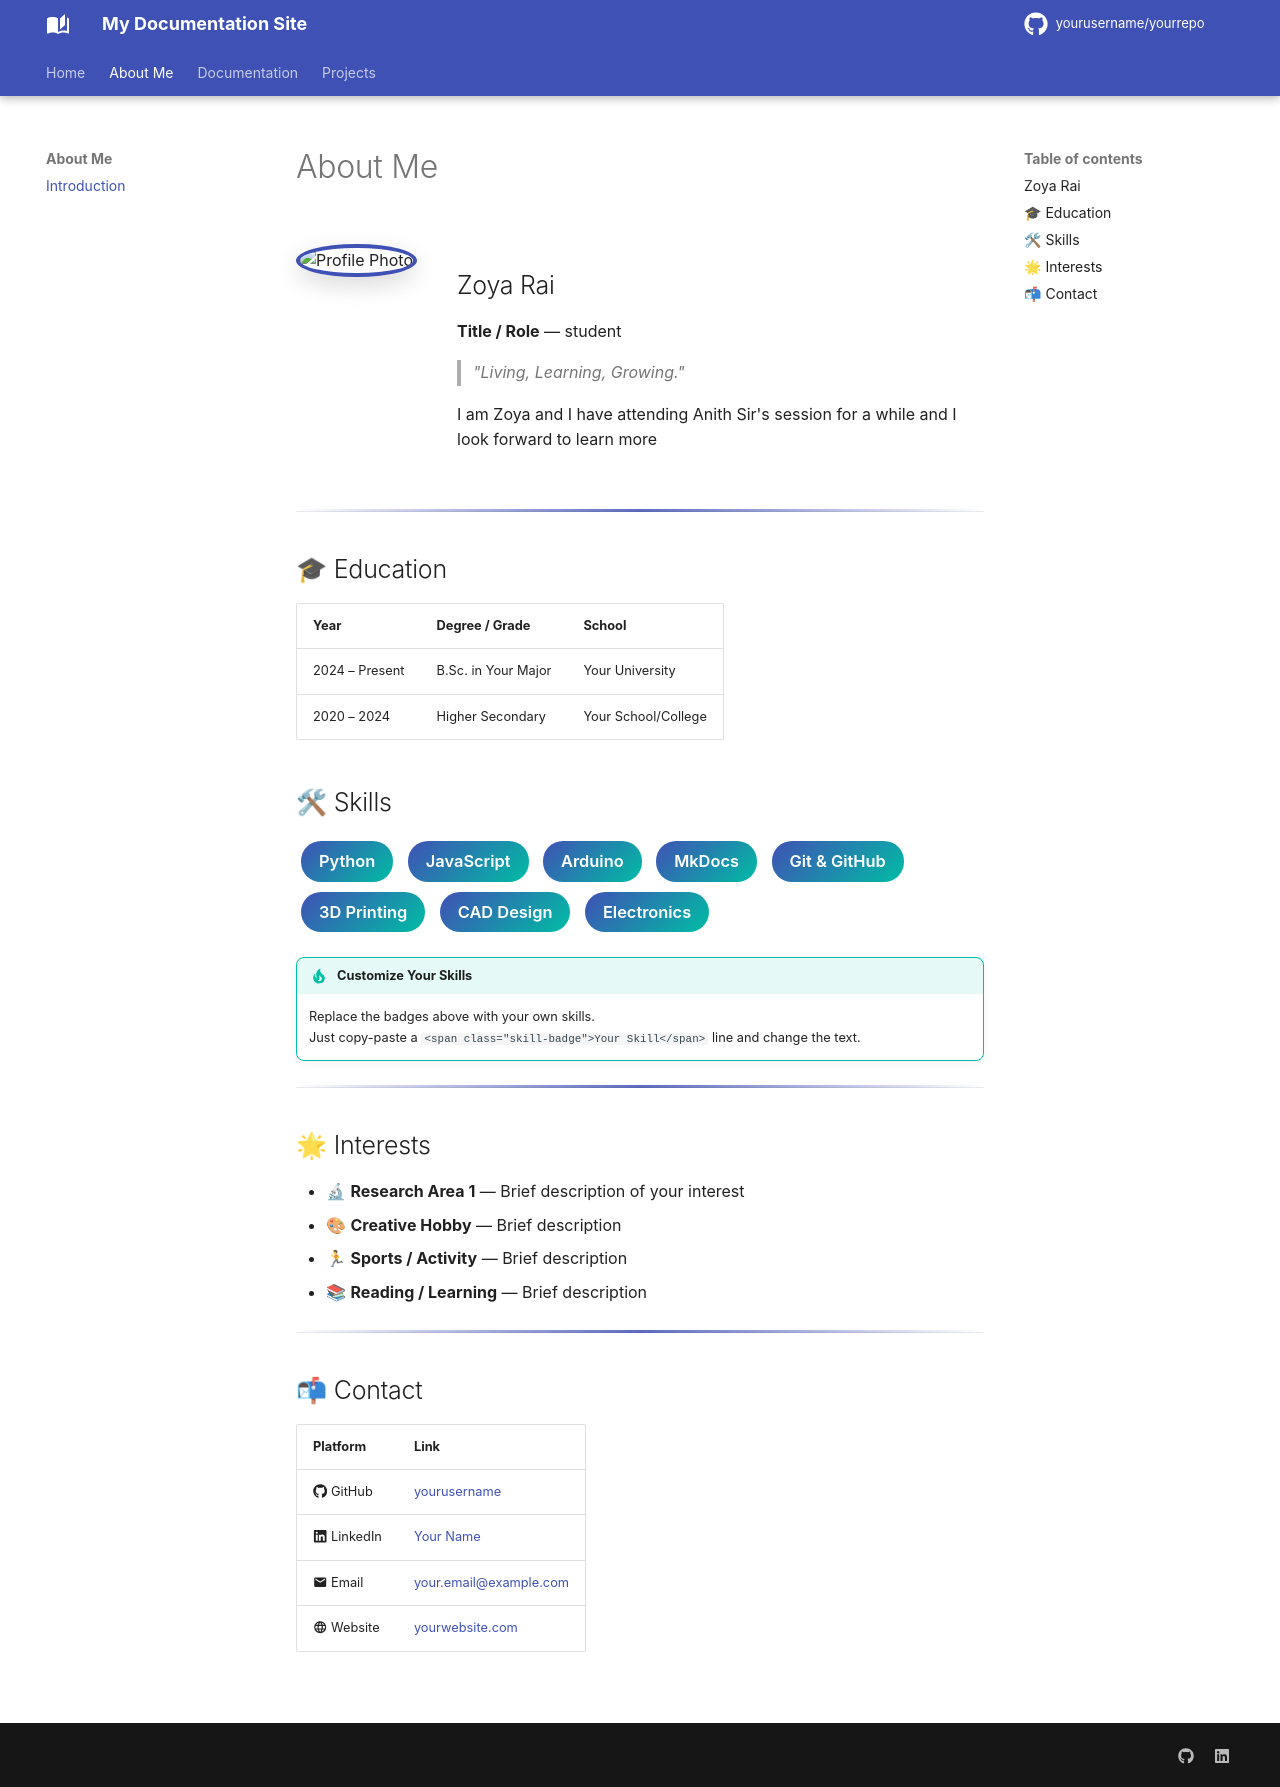

repository: zoyarai2026-lgtm/Zoya-s-session · page: about/index.html · generator: mkdocs

---
title: About Me
---

# About Me

<!-- ============================================================
     I am Zoya and I had been atending Anith Sir's session for a while and I look forward to learning more and I love to learn new things and develop new skills.
     

     https://drive.google.com/file/d/1QMsDQ7wEg_jhiljBwH5cfo0NMbdfcZkI/view
     ============================================================ -->

<div class="profile-section" markdown>

<!-- ── Profile Photo ─────────────────────────────────────────
     To embed a photo from Google Drive:
     1. Upload your photo to Google Drive
     2. Right-click → Share → "Anyone with the link"
     3. Copy the FILE ID from the share link
        (e.g., https://drive.google.com/file/d/FILE_ID/view)
     4. Replace YOUR_FILE_ID below
     ──────────────────────────────────────────────────────── -->

<img class="profile-photo" src="https://drive.google.com/thumbnail?id=1u1_Mebw0WiAgEy98OZ64ls9IW0oCBlAh&sz=w400" alt="Profile Photo">


<div class="profile-info" markdown>

## Zoya Rai

**Title / Role** — student

> _"Living, Learning, Growing."_

I am Zoya and I have attending Anith Sir's session for a while and I look forward to learn more


</div>

</div>

<hr class="section-divider">

## 🎓 Education

| Year | Degree / Grade | School |
|------|-----------------|-------------|
| 2024 – Present | B.Sc. in Your Major | Your University |
| 2020 – 2024 | Higher Secondary | Your School/College |

## 🛠 Skills

<div markdown>

<span class="skill-badge">Python</span>
<span class="skill-badge">JavaScript</span>
<span class="skill-badge">Arduino</span>
<span class="skill-badge">MkDocs</span>
<span class="skill-badge">Git & GitHub</span>
<span class="skill-badge">3D Printing</span>
<span class="skill-badge">CAD Design</span>
<span class="skill-badge">Electronics</span>

</div>

!!! tip "Customize Your Skills"

    Replace the badges above with your own skills.  
    Just copy-paste a `<span class="skill-badge">Your Skill</span>` line and change the text.

<hr class="section-divider">

## 🌟 Interests

- 🔬 **Research Area 1** — Brief description of your interest
- 🎨 **Creative Hobby** — Brief description
- 🏃 **Sports / Activity** — Brief description
- 📚 **Reading / Learning** — Brief description

<hr class="section-divider">

## 📬 Contact

| Platform | Link |
|----------|------|
| :fontawesome-brands-github: GitHub | [yourusername](https://github.com/yourusername) |
| :fontawesome-brands-linkedin: LinkedIn | [Your Name](https://linkedin.com/in/yourusername) |
| :material-email: Email | [your.email@example.com](mailto:your.email@example.com) |
| :material-web: Website | [yourwebsite.com](https://yourwebsite.com) |
